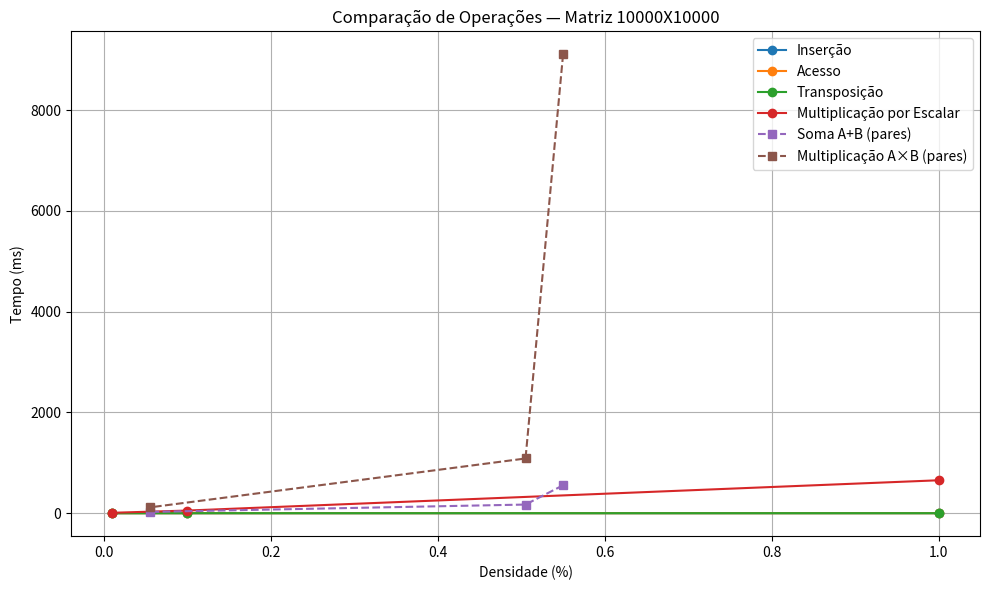
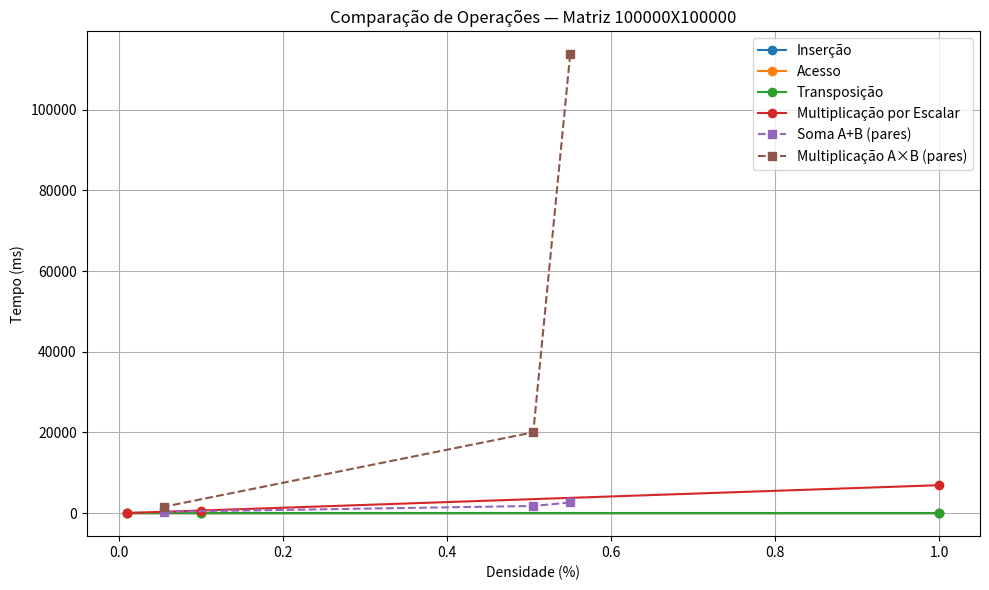
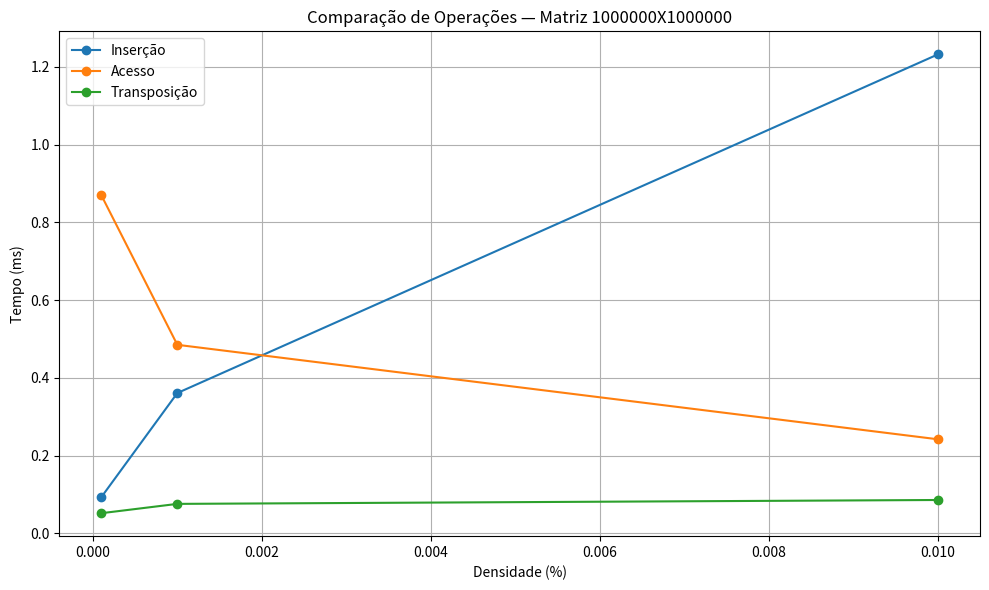

The matplotlib source for these figures, in order:
import matplotlib.pyplot as plt

# ---------------- DADOS EXTRAÍDOS DAS TABELAS ----------------

data = {
    "10000X10000": {
        "densities": [0.0001, 0.001, 0.01],   # convertidos para formato uniforme
        "insercao": {
            0.01: 1.216,
            0.001: 0.621,
            0.0001: 0.795
        },
        "acesso": {
            0.01: 0.097,
            0.001: 0.091,
            0.0001: 0.155
        },
        "transposicao": {
            0.01: 0.428,
            0.001: 0.474,
            0.0001: 0.156
        },
        "smult": {
            0.01: 654.053,
            0.001: 52.981,
            0.0001: 8.528
        },
        "soma": {
            # pares: Usamos a densidade da soma A+B correspondente à tabela
            (0.01, 0.001): 554.765,
            (0.01, 0.0001): 171.893,
            (0.001, 0.0001): 25.935
        },
        "mmult": {
            (0.01, 0.001): 9110.217,
            (0.01, 0.0001): 1086.437,
            (0.001, 0.0001): 116.140
        }
    },

    "100000X100000": {
        "densities": [0.0001, 0.001, 0.01],
        "insercao": {
            0.01: 0.175,
            0.001: 0.158,
            0.0001: 0.183
        },
        "acesso": {
            0.01: 1.211,
            0.001: 0.194,
            0.0001: 0.544
        },
        "transposicao": {
            0.01: 0.142,
            0.001: 0.122,
            0.0001: 0.105
        },
        "smult": {
            0.01: 6944.262,
            0.001: 661.594,
            0.0001: 79.400
        },
        "soma": {
            (0.01, 0.001): 2654.130,
            (0.01, 0.0001): 1793.088,
            (0.001, 0.0001): 346.655
        },
        "mmult": {
            (0.01, 0.001): 113692.285,
            (0.01, 0.0001): 20035.485,
            (0.001, 0.0001): 1601.525
        }
    },

    "1000000X1000000": {
        "densities": [0.000001, 0.00001, 0.0001],
        "insercao": {
            0.0001: 1.232,
            0.00001: 0.361,
            0.000001: 0.093
        },
        "acesso": {
            0.0001: 0.242,
            0.00001: 0.485,
            0.000001: 0.870
        },
        "transposicao": {
            0.0001: 0.086,
            0.00001: 0.076,
            0.000001: 0.052
        },
        "smult": {},   # tabela não forneceu estes tempos
        "soma": {},
        "mmult": {}
    }
}



# ---------------- CRIAR GRÁFICOS ----------------

for size_label, vals in data.items():

    densities = vals["densities"]
    insercao = vals["insercao"]
    acesso = vals["acesso"]
    transposicao = vals["transposicao"]
    smult = vals["smult"]
    soma = vals["soma"]
    mmult = vals["mmult"]

    plt.figure(figsize=(10,6))

    # ----- OPERACOES SIMPLES -----
    if insercao:
        plt.plot([d*100 for d in densities],
                 [insercao[d] for d in densities],
                 marker="o", label="Inserção")

    if acesso:
        plt.plot([d*100 for d in densities],
                 [acesso[d] for d in densities],
                 marker="o", label="Acesso")

    if transposicao:
        plt.plot([d*100 for d in densities],
                 [transposicao[d] for d in densities],
                 marker="o", label="Transposição")

    if smult:
        plt.plot([d*100 for d in densities],
                 [smult[d] for d in densities],
                 marker="o", label="Multiplicação por Escalar")

    # ----- OPERACOES DE PARES -----
    if soma:
        pair_x = [(a+b)/2 * 100 for (a,b) in soma.keys()]
        pair_soma_y = list(soma.values())
        plt.plot(pair_x, pair_soma_y,
                 marker="s", linestyle="--",
                 label="Soma A+B (pares)")

    if mmult:
        pair_x2 = [(a+b)/2 * 100 for (a,b) in mmult.keys()]
        pair_mmult_y = list(mmult.values())
        plt.plot(pair_x2, pair_mmult_y,
                 marker="s", linestyle="--",
                 label="Multiplicação A×B (pares)")

    # ----- FINALIZAÇÃO -----
    plt.xlabel("Densidade (%)")
    plt.ylabel("Tempo (ms)")
    plt.title(f"Comparação de Operações — Matriz {size_label}")
    plt.grid(True)
    plt.legend()
    plt.tight_layout()

    fname = f"operacoes_{size_label}.png"
    plt.savefig(fname, dpi=200)
    plt.close()

    print(f"Gráfico salvo: {fname}")
